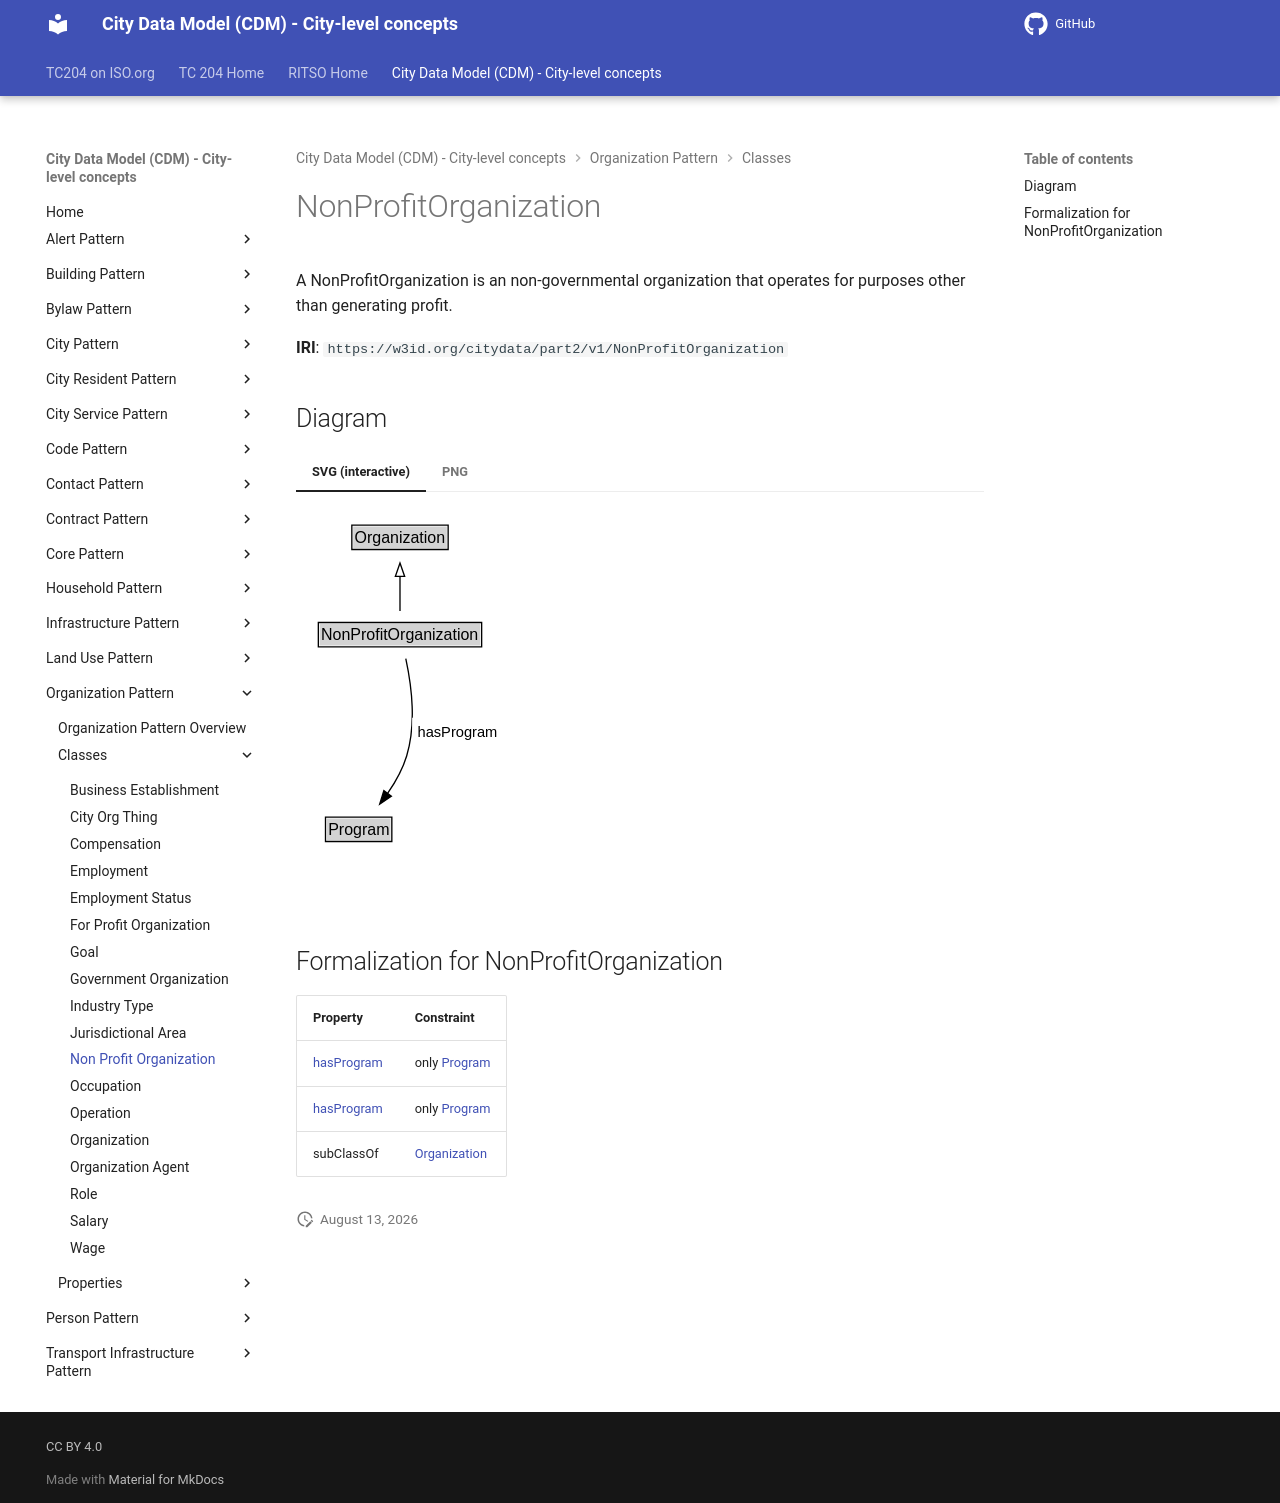

repository: ISO-TC204/ontology-cdm-p2 · page: v1.3.2-alpha.1/classes/NonProfitOrganization/index.html · generator: mkdocs

# NonProfitOrganization

A NonProfitOrganization is an non-governmental organization that operates for purposes other than generating profit.

**IRI**: `https://w3id.org/citydata/part2/v1/NonProfitOrganization`


## Diagram

=== "SVG (interactive)"

    <!-- Generated by graphviz version 14.1.3 (20260303.0454)
     -->
    <!-- Pages: 1 -->
    <svg width="158pt" height="279pt"
     viewBox="0.00 0.00 158.00 279.00" xmlns="http://www.w3.org/2000/svg" xmlns:xlink="http://www.w3.org/1999/xlink">
    <g id="graph0" class="graph" transform="scale(1 1) rotate(0) translate(4 275)">
    <polygon fill="white" stroke="none" points="-4,4 -4,-275 154.37,-275 154.37,4 -4,4"/>
    <g id="clust3" class="cluster">
    <title>cluster_associated</title>
    </g>
    <!-- Organization -->
    <g id="node1" class="node">
    <title>Organization</title>
    <g id="a_node1"><a xlink:href="../Organization" xlink:title="&lt;TABLE&gt;">
    <polygon fill="lightgray" stroke="none" points="38.88,-244.88 38.88,-261.12 109.12,-261.12 109.12,-244.88 38.88,-244.88"/>
    <text xml:space="preserve" text-anchor="start" x="39.88" y="-248.88" font-family="Arial" font-size="12.00">Organization</text>
    <polygon fill="none" stroke="black" points="37.88,-243.88 37.88,-262.12 110.12,-262.12 110.12,-243.88 37.88,-243.88"/>
    </a>
    </g>
    </g>
    <!-- NonProfitOrganization -->
    <g id="node2" class="node">
    <title>NonProfitOrganization</title>
    <g id="a_node2"><a xlink:href="../NonProfitOrganization" xlink:title="&lt;TABLE&gt;">
    <polygon fill="lightgray" stroke="none" points="13.75,-171.88 13.75,-188.12 134.25,-188.12 134.25,-171.88 13.75,-171.88"/>
    <text xml:space="preserve" text-anchor="start" x="14.75" y="-175.88" font-family="Arial" font-size="12.00">NonProfitOrganization</text>
    <polygon fill="none" stroke="black" points="12.75,-170.88 12.75,-189.12 135.25,-189.12 135.25,-170.88 12.75,-170.88"/>
    </a>
    </g>
    </g>
    <!-- NonProfitOrganization&#45;&gt;Organization -->
    <g id="edge1" class="edge">
    <title>NonProfitOrganization&#45;&gt;Organization</title>
    <path fill="none" stroke="black" d="M74,-197.71C74,-205.47 74,-214.92 74,-223.74"/>
    <polygon fill="none" stroke="black" points="70.5,-223.66 74,-233.66 77.5,-223.66 70.5,-223.66"/>
    </g>
    <!-- Invis -->
    <!-- NonProfitOrganization&#45;&gt;Invis -->
    <!-- Program -->
    <g id="node4" class="node">
    <title>Program</title>
    <g id="a_node4"><a xlink:href="../Program" xlink:title="&lt;TABLE&gt;">
    <polygon fill="lightgray" stroke="none" points="19.12,-25.88 19.12,-42.12 66.88,-42.12 66.88,-25.88 19.12,-25.88"/>
    <text xml:space="preserve" text-anchor="start" x="20.12" y="-29.88" font-family="Arial" font-size="12.00">Program</text>
    <polygon fill="none" stroke="black" points="18.12,-24.88 18.12,-43.12 67.88,-43.12 67.88,-24.88 18.12,-24.88"/>
    </a>
    </g>
    </g>
    <!-- NonProfitOrganization&#45;&gt;Program -->
    <g id="edge4" class="edge">
    <title>NonProfitOrganization&#45;&gt;Program</title>
    <path fill="none" stroke="black" d="M78.35,-162C82.29,-143.59 86.44,-113.56 79,-89 76,-79.08 70.5,-69.31 64.7,-60.88"/>
    <polygon fill="black" stroke="black" points="67.53,-58.82 58.77,-52.86 61.9,-62.98 67.53,-58.82"/>
    <polygon fill="white" stroke="none" points="83.12,-96.25 83.12,-117.75 150.37,-117.75 150.37,-96.25 83.12,-96.25"/>
    <text xml:space="preserve" text-anchor="start" x="87.12" y="-103.25" font-family="Arial" font-size="11.00">hasProgram</text>
    </g>
    <!-- Invis&#45;&gt;Program -->
    </g>
    </svg>


=== "PNG"

    ![NonProfitOrganization Diagram](../diagrams/NonProfitOrganization.dot.png)



## Formalization for NonProfitOrganization

| Property | Constraint |
|----------|------------|
| [hasProgram](../properties/hasProgram.md) | only [Program](Program.md) |
| [hasProgram](../properties/hasProgram.md) | only [Program](https://w3id.org/citydata/part2/v1/Program) |
| subClassOf | [Organization](Organization.md) |
